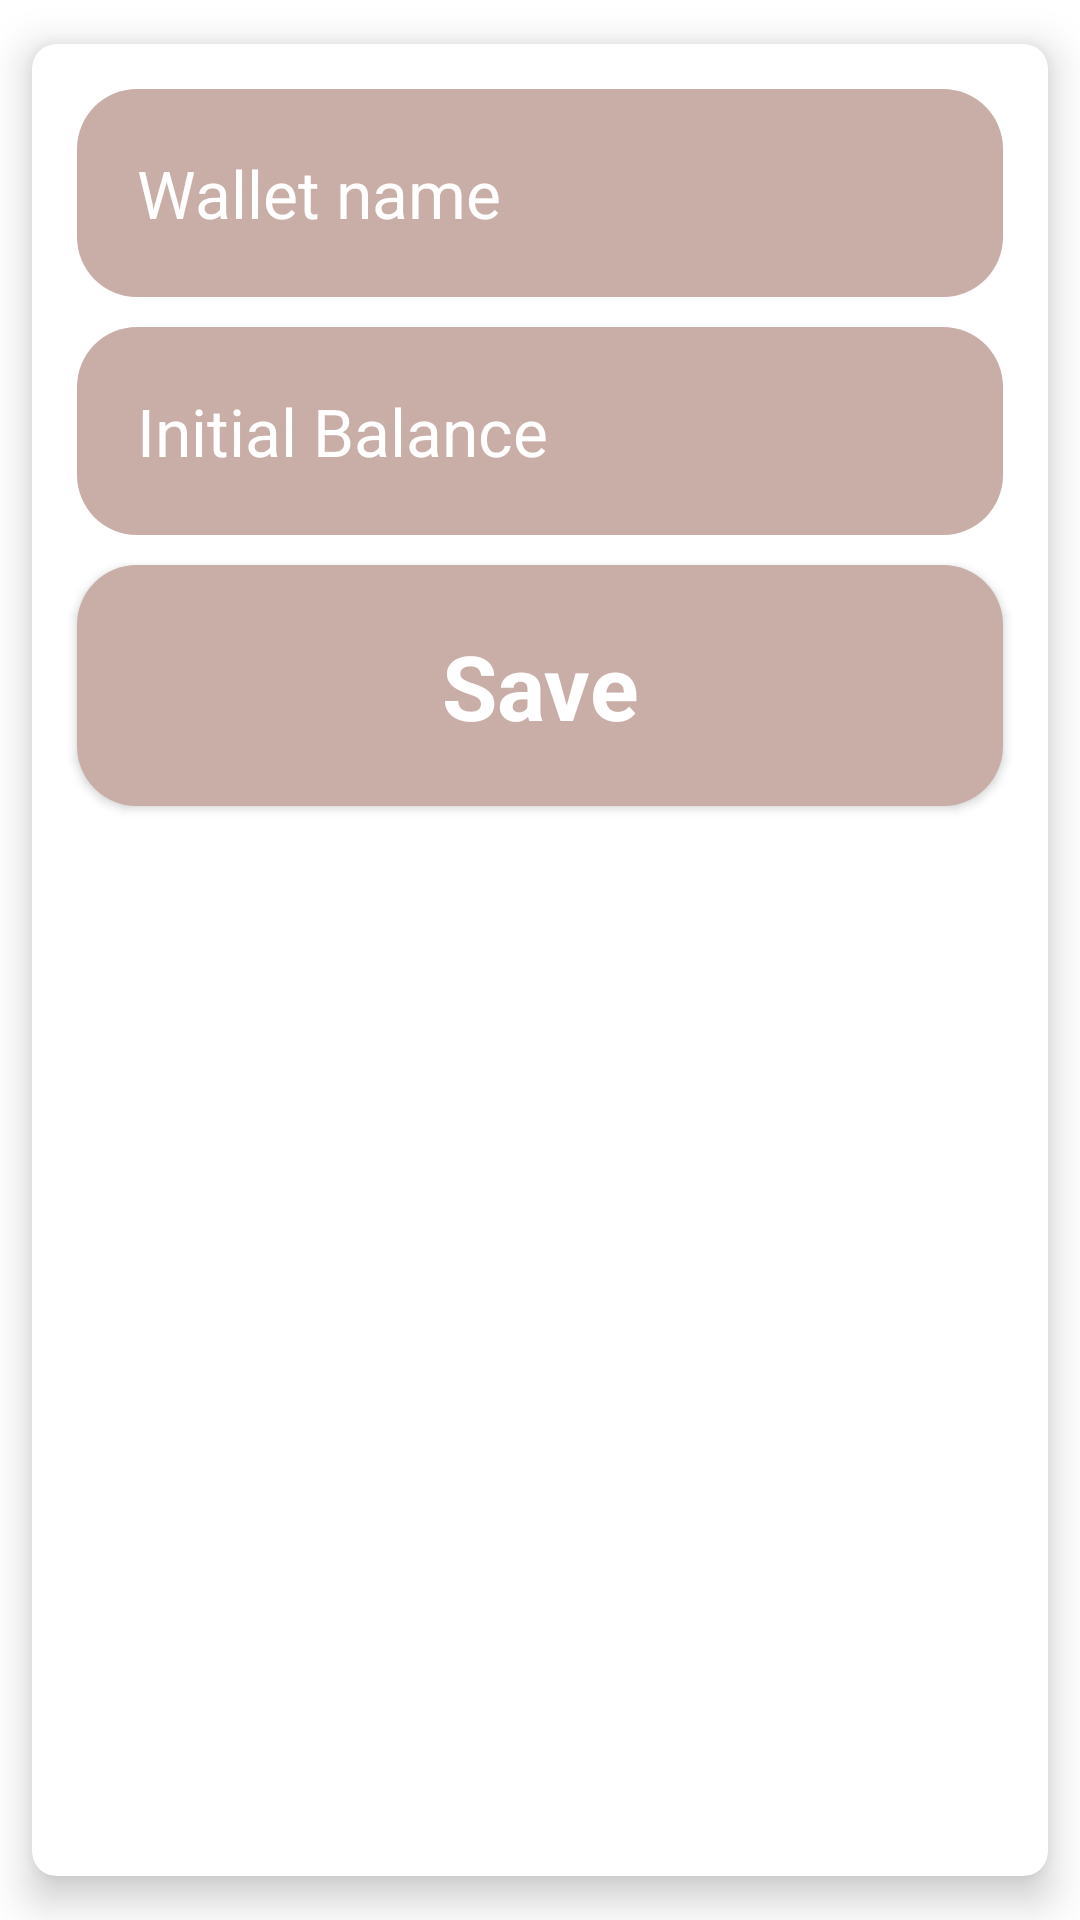

This screen was rendered from an Android layout file. Write that file and the resources it references.
<!-- AndroidManifest.xml: application theme Theme.CalMyPenny -->
<!-- res/layout/dialog.xml -->
<?xml version="1.0" encoding="utf-8"?>
<androidx.cardview.widget.CardView xmlns:android="http://schemas.android.com/apk/res/android"
    xmlns:app="http://schemas.android.com/apk/res-auto"
    android:layout_width="match_parent"
    android:layout_height="wrap_content"
    app:cardCornerRadius="8dp"
    app:cardElevation="8dp"
    app:cardMaxElevation="8dp"
    app:cardUseCompatPadding="true">

    <LinearLayout
        android:layout_width="match_parent"
        android:layout_height="match_parent"
        android:layout_margin="10dp"
        android:orientation="vertical">

        <EditText
            android:id="@+id/name1"
            android:layout_width="match_parent"
            android:layout_height="wrap_content"
            android:layout_margin="5dp"
            android:background="@drawable/ed_background"
            android:hint="Wallet name"
            android:textAppearance="@style/TextAppearance.AppCompat.Large"
            android:textColor="#fff"
            android:textColorHint="#fff" />

        <EditText
            android:id="@+id/age1"
            android:layout_width="match_parent"
            android:layout_height="wrap_content"
            android:layout_margin="5dp"
            android:background="@drawable/ed_background"

            android:hint="Initial Balance"
            android:textAppearance="@style/TextAppearance.AppCompat.Large"
            android:textColor="#fff"
            android:textColorHint="#fff" />

        <Button
            android:id="@+id/save"
            android:layout_width="match_parent"
            android:layout_height="wrap_content"
            android:layout_margin="5dp"
            android:background="@drawable/ed_background"
            android:text="Save"
            android:textAppearance="@style/TextAppearance.AppCompat.Large"
            android:textColor="#fff"
            android:textSize="30dp"
            android:textStyle="bold" />

    </LinearLayout>


</androidx.cardview.widget.CardView>
<!-- resources referenced by this layout -->
<resources>
  <!-- drawable ed_background (drawable) -->
  <?xml version="1.0" encoding="utf-8"?>
  <selector xmlns:android="http://schemas.android.com/apk/res/android">
      <item>
          <shape android:shape="rectangle">
              <solid android:color="@color/cameo" />
              <corners android:radius="20dp" />
              <padding android:bottom="20dp" android:left="20dp" android:right="20dp" android:top="20dp" />
          </shape>
      </item>
  </selector>
  <style name="Theme.CalMyPenny" parent="Theme.MaterialComponents.DayNight.DarkActionBar">
          
          <item name="colorPrimary">@color/purple_500</item>
          <item name="colorPrimaryVariant">@color/purple_700</item>
          <item name="colorOnPrimary">@color/white</item>
          
          <item name="colorSecondary">@color/teal_200</item>
          <item name="colorSecondaryVariant">@color/teal_700</item>
          <item name="colorOnSecondary">@color/black</item>
          
          <item name="android:statusBarColor">?attr/colorPrimaryVariant</item>
          
      </style>
  <color name="cameo">#c9ada7</color>
  <color name="purple_500">#FF6200EE</color>
  <color name="purple_700">#FF3700B3</color>
  <color name="white">#FFFFFFFF</color>
  <color name="teal_200">#FF03DAC5</color>
  <color name="teal_700">#FF018786</color>
  <color name="black">#FF000000</color>
</resources>
